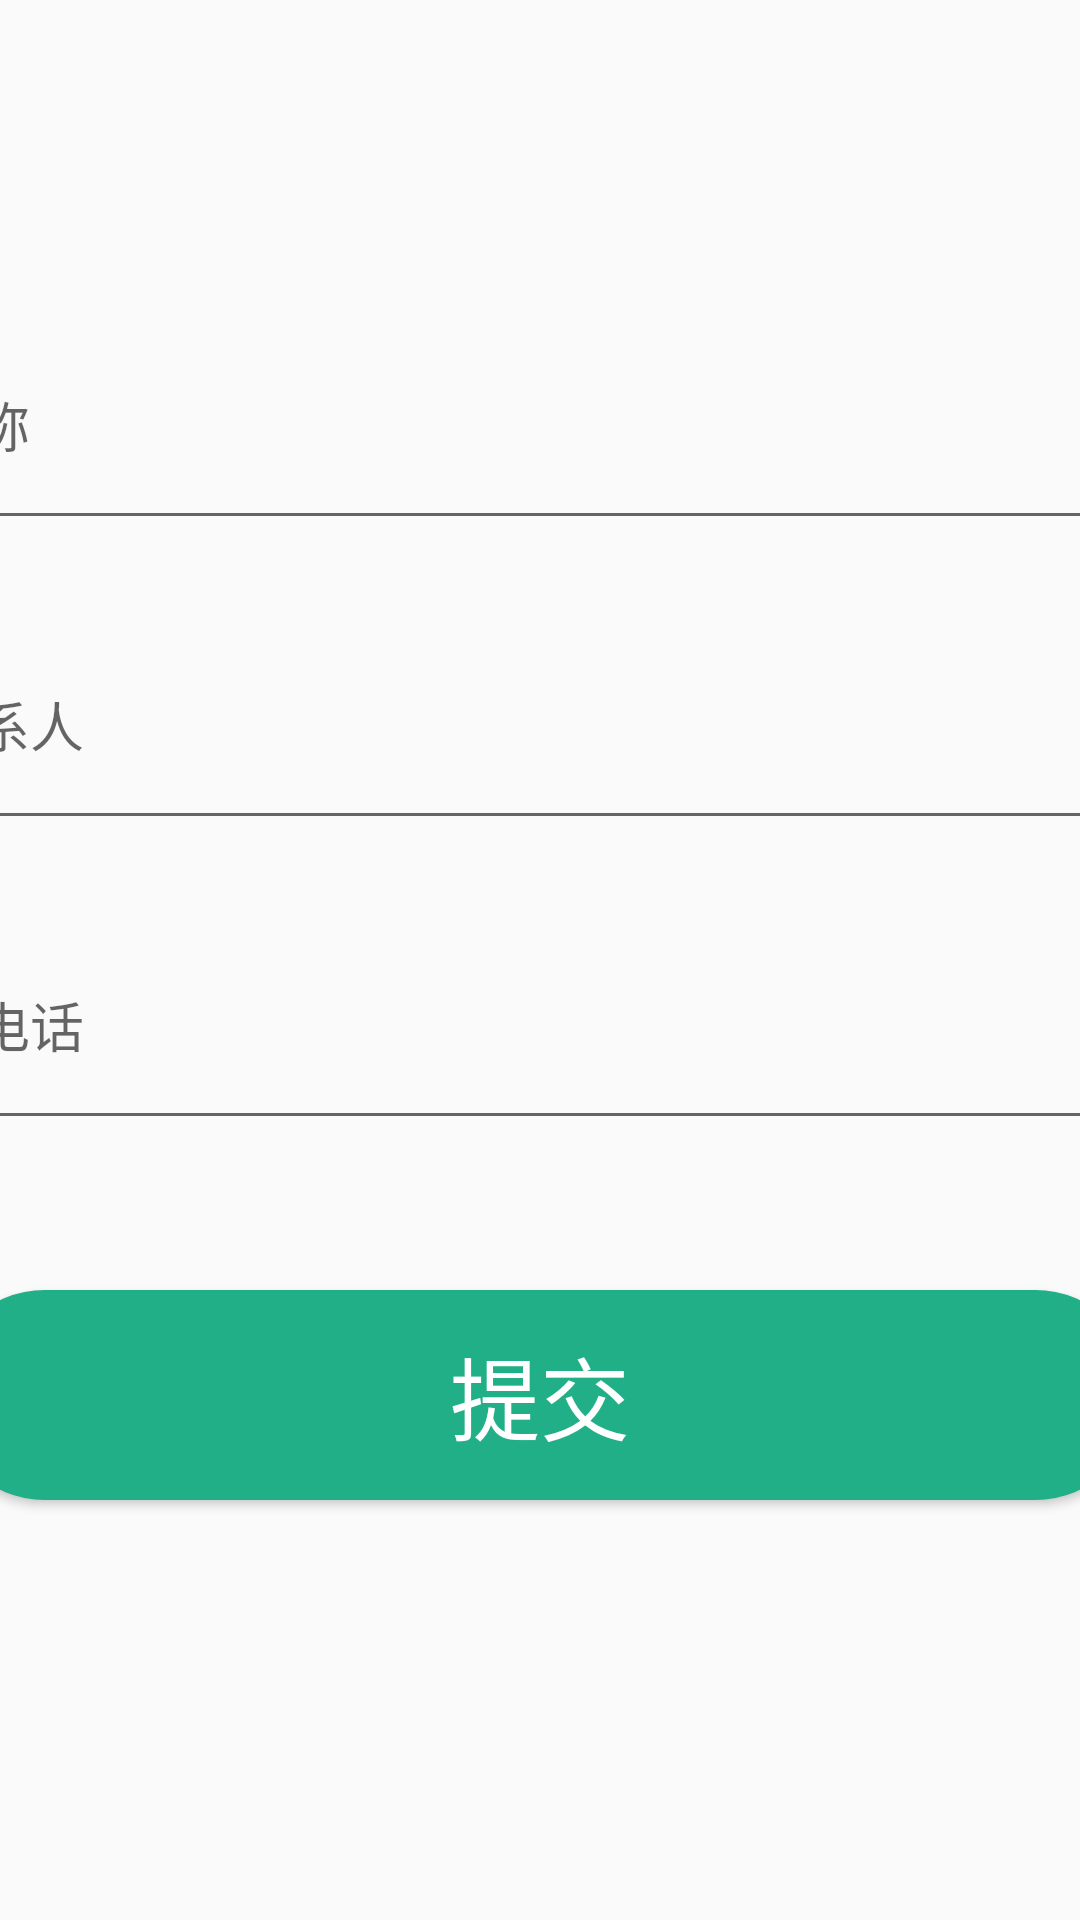

The Android layout XML behind this screen, and the referenced resources:
<!-- AndroidManifest.xml: application theme Theme.MyApplication -->
<!-- res/layout/fragment_ruzhu.xml -->
<?xml version="1.0" encoding="utf-8"?>
<LinearLayout android:layout_width="match_parent"
    android:layout_height="match_parent"
    android:orientation="vertical"
    xmlns:android="http://schemas.android.com/apk/res/android">
<EditText
    android:layout_marginTop="100dp"
    android:layout_gravity="center"
    android:hint="请填写厂商名称"
    android:layout_width="600dp"
    android:layout_height="80dp"></EditText>
    <EditText
        android:layout_marginTop="20dp"
        android:layout_gravity="center"
        android:hint="请填写厂商联系人"
        android:layout_width="600dp"
        android:layout_height="80dp"></EditText>
    <EditText
        android:layout_marginTop="20dp"
        android:layout_gravity="center"
        android:hint="请填写联系人电话"
        android:layout_width="600dp"
        android:layout_height="80dp"></EditText>
    <Button
        android:layout_marginTop="50dp"
        android:textSize="30dp"
        android:textColor="@color/white"
        android:text="提交"
        android:layout_gravity="center"
        android:background="@drawable/btn_tijiao"
        android:layout_width="400dp"
        android:layout_height="70dp"></Button>
</LinearLayout>
<!-- resources referenced by this layout -->
<resources>
  <!-- drawable btn_tijiao (drawable) -->
  <?xml version="1.0" encoding="utf-8"?>
  <shape xmlns:android="http://schemas.android.com/apk/res/android">
      <solid android:color="#20AF86"></solid>
      <corners android:radius="50dp"></corners>
  </shape>
  <style name="Theme.MyApplication" parent="Base.Theme.MyApplication" />
  <style name="Base.Theme.MyApplication" parent="Theme.Design.Light.NoActionBar">
          
          
      </style>
  <!-- not gathered from this repository: default colours our renderer supplied (Android Studio template values) -->
  <color name="white">#FFFFFFFF</color>
</resources>
